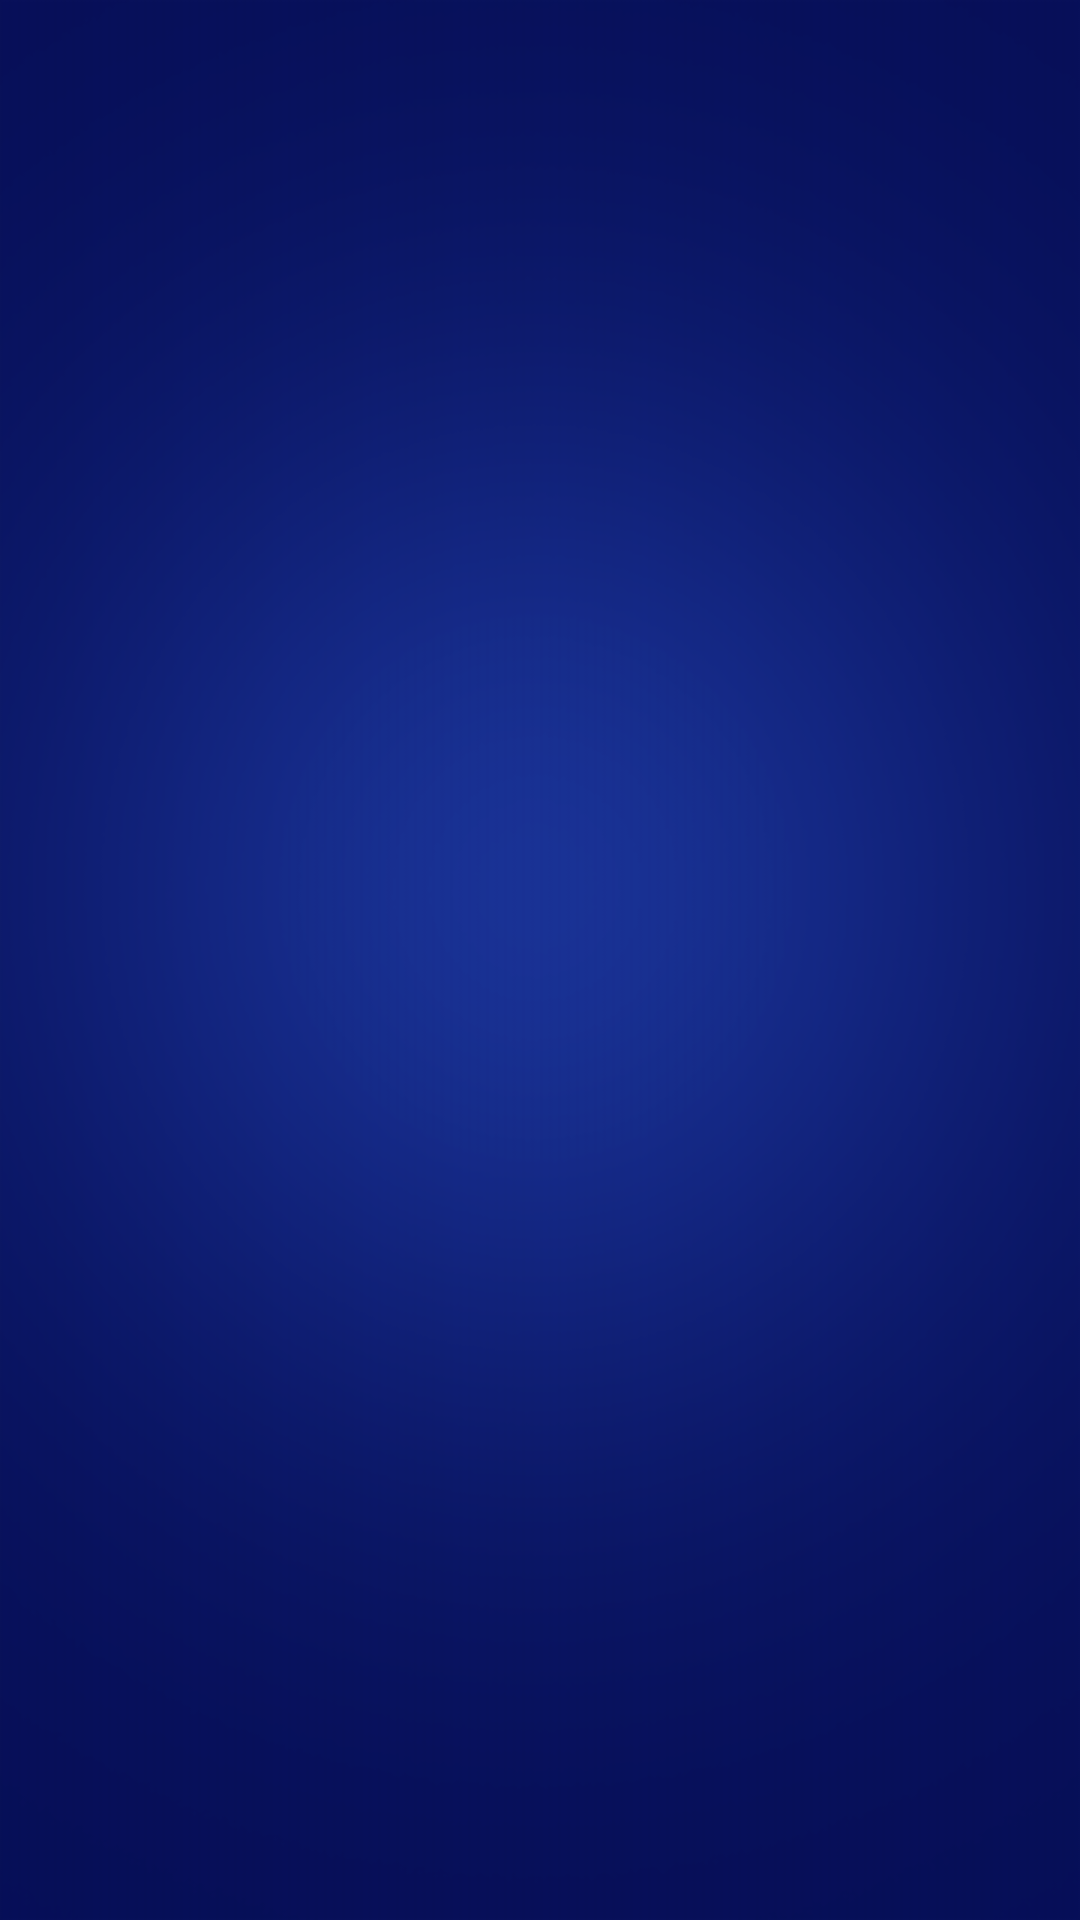

Android layout source for this screen:
<!-- AndroidManifest.xml: application theme noactionbar -->
<!-- res/layout/activity_login.xml -->
<?xml version="1.0" encoding="utf-8"?>
<androidx.constraintlayout.widget.ConstraintLayout xmlns:android="http://schemas.android.com/apk/res/android"
    xmlns:app="http://schemas.android.com/apk/res-auto"
    xmlns:tools="http://schemas.android.com/tools"
    android:layout_width="match_parent"
    android:layout_height="match_parent"
    tools:context=".activity.LoginActivity"
    android:background="@drawable/app__bg_home_no_logo">


    <ImageView
        android:id="@+id/img_light"
        android:layout_width="@dimen/img_light_animation"
        android:layout_height="@dimen/img_light_animation"
        android:layout_marginStart="@dimen/margin_min"
        android:layout_marginLeft="@dimen/margin_min"
        android:layout_marginTop="@dimen/margin2"
        android:layout_marginEnd="@dimen/margin_min"
        android:layout_marginRight="@dimen/margin_min"
        app:layout_constraintEnd_toEndOf="parent"
        app:layout_constraintStart_toStartOf="parent"
        app:layout_constraintTop_toTopOf="parent"
        app:srcCompat="@drawable/app__bg_circle_light" />

        <ImageView
            android:id="@+id/img_logo"
            android:layout_width="@dimen/img_logo"
            android:layout_height="@dimen/img_logo"
            app:layout_constraintBottom_toBottomOf="@+id/img_light"
            app:layout_constraintEnd_toEndOf="@+id/img_light"
            app:layout_constraintStart_toStartOf="@+id/img_light"
            app:layout_constraintTop_toTopOf="@+id/img_light"
            app:srcCompat="@drawable/app__ic_logo_big" />

    <ImageView
        android:id="@+id/img_dangnhap"
        android:layout_width="wrap_content"
        android:layout_height="wrap_content"
        app:layout_constraintBottom_toBottomOf="parent"
        app:layout_constraintEnd_toEndOf="parent"
        app:layout_constraintStart_toStartOf="parent"
        app:srcCompat="@drawable/dangnhap"
        android:layout_marginBottom="@dimen/margin3"/>

    <ImageView
        android:id="@+id/img_choithu"
        android:layout_width="wrap_content"
        android:layout_height="wrap_content"
        android:layout_marginBottom="@dimen/margin1"
        app:layout_constraintBottom_toTopOf="@+id/img_dangnhap"
        app:layout_constraintEnd_toEndOf="@+id/img_dangnhap"
        app:layout_constraintStart_toStartOf="@+id/img_dangnhap"
        app:srcCompat="@drawable/choithu" />

</androidx.constraintlayout.widget.ConstraintLayout>
<!-- resources referenced by this layout -->
<resources>
  <dimen name="img_light_animation">300dp</dimen>
  <dimen name="img_logo">200dp</dimen>
  <dimen name="margin1">16dp</dimen>
  <dimen name="margin2">32dp</dimen>
  <dimen name="margin3">64dp</dimen>
  <dimen name="margin_min">8dp</dimen>
  <!-- drawable app__bg_circle_light: png bitmap (drawable-hdpi, 17912 bytes) -->
  <!-- drawable app__bg_home_no_logo: png bitmap (drawable-hdpi, 43649 bytes) -->
  <!-- drawable app__ic_logo_big: png bitmap (drawable-hdpi, 150253 bytes) -->
  <!-- drawable choithu: png bitmap (drawable-hdpi, 27493 bytes) -->
  <!-- drawable dangnhap: png bitmap (drawable-hdpi, 35005 bytes) -->
  <style name="noactionbar" parent="Theme.AppCompat.DayNight.NoActionBar" />
</resources>
